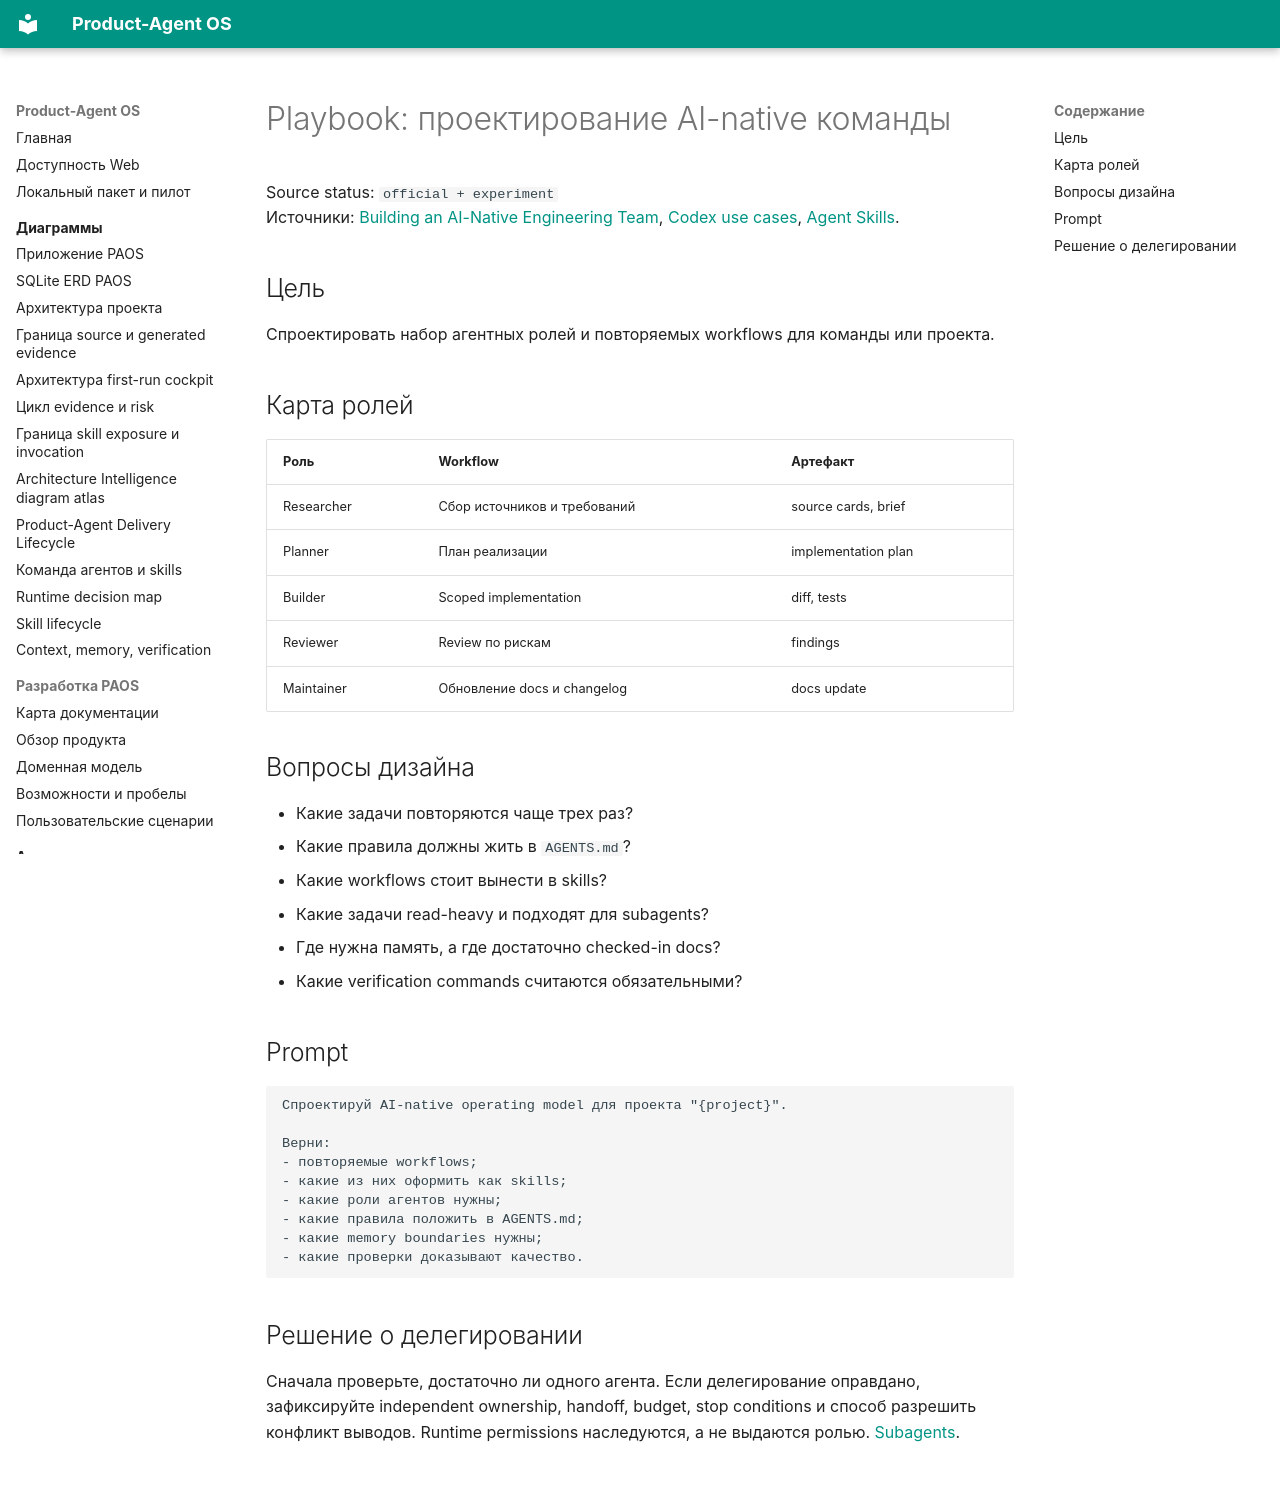

repository: alexroadcaster/product-agent-os · page: playbooks/ai-team-design.html · generator: mkdocs

# Playbook: проектирование AI-native команды

Source status: `official + experiment`  
Источники: [Building an AI-Native Engineering Team](https://developers.openai.com/codex/guides/build-ai-native-engineering-team), [Codex use cases](https://developers.openai.com/codex/use-cases), [Agent Skills](https://developers.openai.com/codex/skills).

## Цель

Спроектировать набор агентных ролей и повторяемых workflows для команды или проекта.

## Карта ролей

| Роль | Workflow | Артефакт |
| --- | --- | --- |
| Researcher | Сбор источников и требований | source cards, brief |
| Planner | План реализации | implementation plan |
| Builder | Scoped implementation | diff, tests |
| Reviewer | Review по рискам | findings |
| Maintainer | Обновление docs и changelog | docs update |

## Вопросы дизайна

- Какие задачи повторяются чаще трех раз?
- Какие правила должны жить в `AGENTS.md`?
- Какие workflows стоит вынести в skills?
- Какие задачи read-heavy и подходят для subagents?
- Где нужна память, а где достаточно checked-in docs?
- Какие verification commands считаются обязательными?

## Prompt

```text
Спроектируй AI-native operating model для проекта "{project}".

Верни:
- повторяемые workflows;
- какие из них оформить как skills;
- какие роли агентов нужны;
- какие правила положить в AGENTS.md;
- какие memory boundaries нужны;
- какие проверки доказывают качество.
```

## Решение о делегировании

Сначала проверьте, достаточно ли одного агента. Если делегирование оправдано, зафиксируйте independent ownership, handoff, budget, stop conditions и способ разрешить конфликт выводов. Runtime permissions наследуются, а не выдаются ролью. [Subagents](https://learn.chatgpt.com/docs/agent-configuration/subagents).
